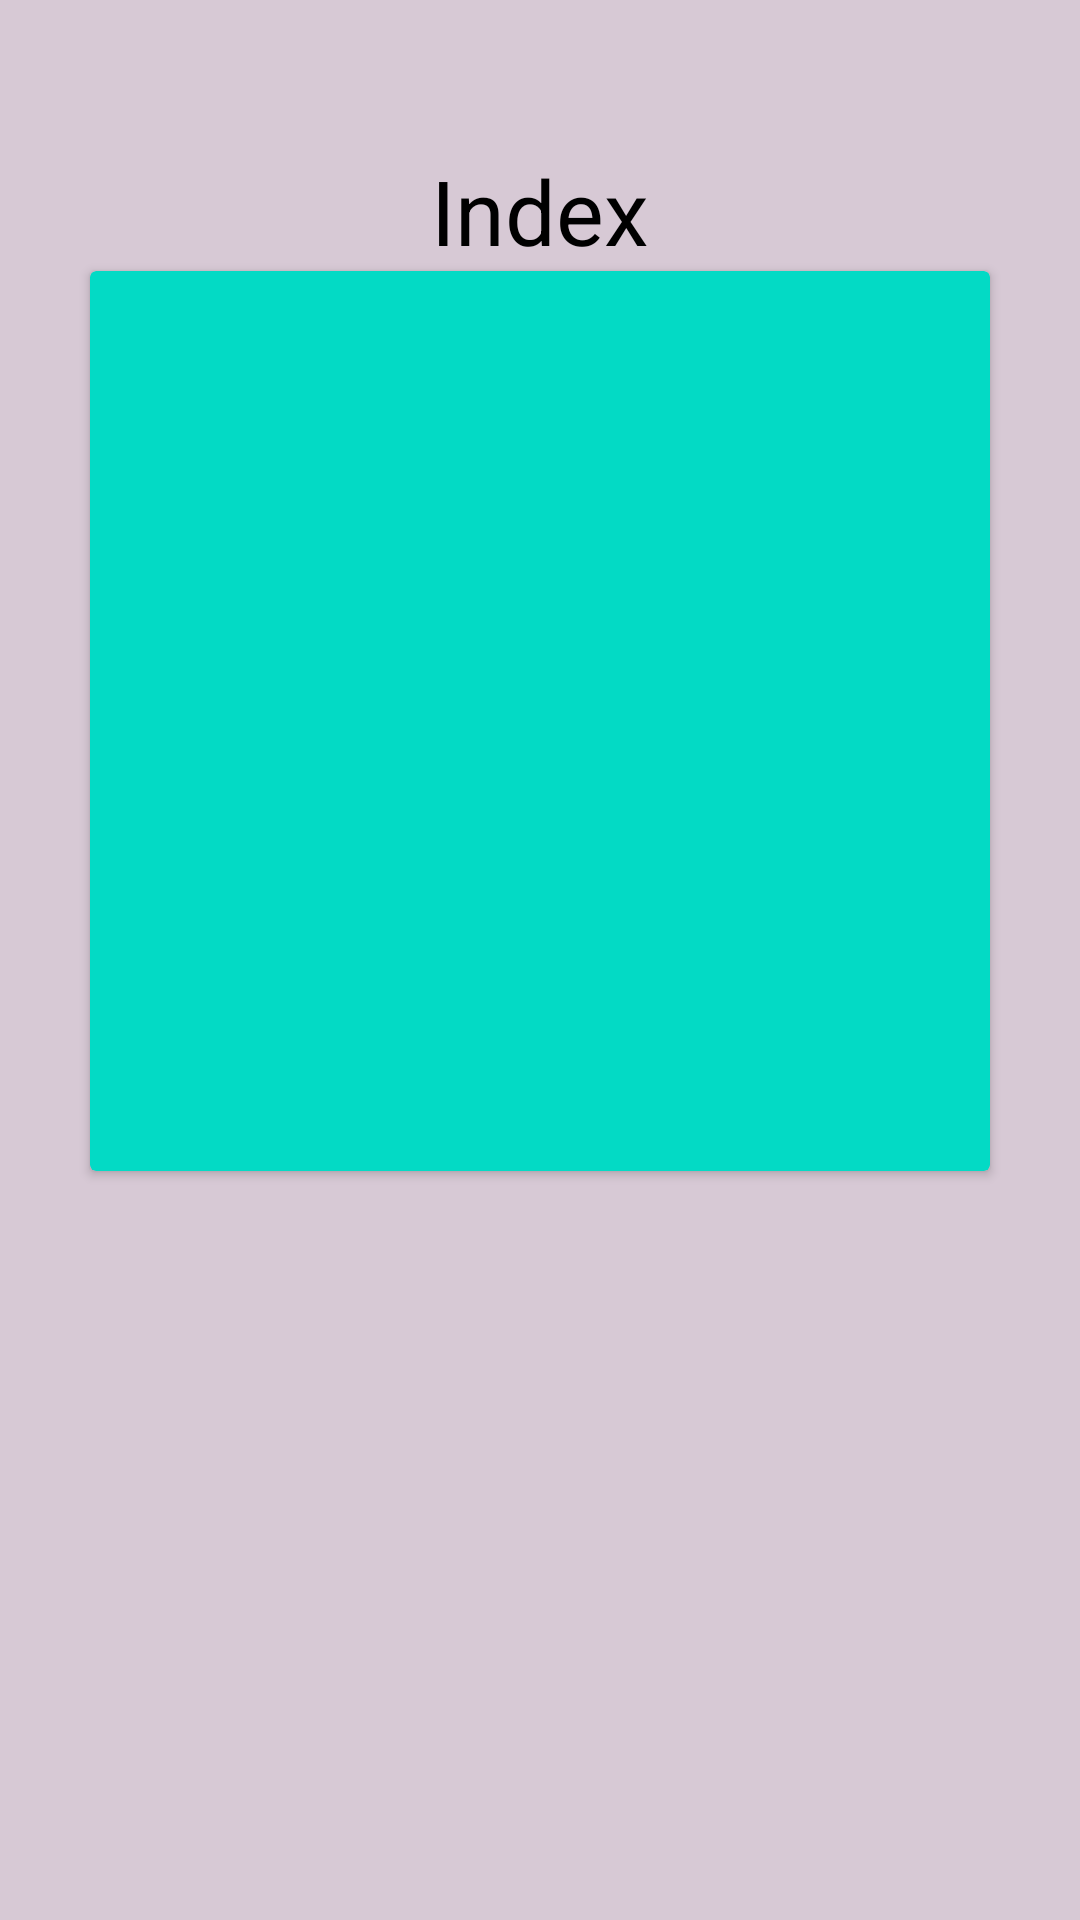

The Android layout XML behind this screen, and the referenced resources:
<!-- AndroidManifest.xml: application theme Theme.TTS_PROJECT1 -->
<!-- res/layout/image_detail.xml -->
<?xml version="1.0" encoding="utf-8"?>
<LinearLayout xmlns:android="http://schemas.android.com/apk/res/android"
    xmlns:tools="http://schemas.android.com/tools"
    xmlns:app="http://schemas.android.com/apk/res-auto"
    android:orientation="vertical"
    android:background="#6FA3849E"
    android:layout_width="match_parent"
    android:layout_height="match_parent"
    tools:context=".ImageDetailsActivity">

    <TextView
        android:id="@+id/img_detail_index"
        android:text="Index"
        android:gravity="center"
        android:textSize="30dp"
        android:textColor="@color/black"
        android:layout_marginTop="50dp"
        android:layout_width="match_parent"
        android:layout_height="wrap_content"/>

    <androidx.cardview.widget.CardView
        android:layout_gravity="center"
        app:cardBackgroundColor="@color/teal_200"
        android:layout_width="wrap_content"
        android:layout_height="wrap_content">

        <ImageView
            android:id="@+id/img_detail"
            android:layout_width="300dp"
            android:layout_height="300dp"/>
    </androidx.cardview.widget.CardView>

</LinearLayout>
<!-- resources referenced by this layout -->
<resources>
  <color name="black">#FF000000</color>
  <color name="teal_200">#FF03DAC5</color>
  <style name="Theme.TTS_PROJECT1" parent="Theme.MaterialComponents.DayNight.DarkActionBar">
          
          <item name="colorPrimary">@color/purple_500</item>
          <item name="colorPrimaryVariant">@color/purple_700</item>
          <item name="colorOnPrimary">@color/white</item>
          
          <item name="colorSecondary">@color/teal_200</item>
          <item name="colorSecondaryVariant">@color/teal_700</item>
          <item name="colorOnSecondary">@color/black</item>
          
          <item name="android:statusBarColor" tools:targetApi="l">?attr/colorPrimaryVariant</item>
          
      </style>
  <color name="purple_500">#FF6200EE</color>
  <color name="purple_700">#FF3700B3</color>
  <color name="white">#FFFFFFFF</color>
  <color name="teal_700">#FF018786</color>
</resources>
